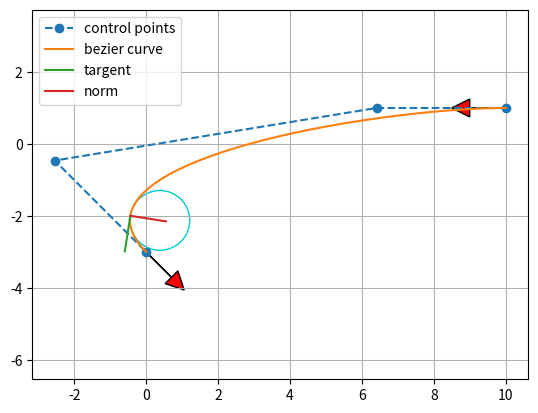

Generate this figure with matplotlib:
#! /usr/bin/python3
# -*- coding: utf-8 -*-

"""

bezier planning (三阶贝塞尔曲线规划)
[redacted]

"""

import numpy as np
import math
import matplotlib.pyplot as plt
import scipy.special

# 贝赛尔曲线类(三阶以上)
class Bezier:
    def __init__(self, control_points):
        self.control_points_ = control_points  # 控制点
        self.n_ = len(control_points) - 1  # 贝赛尔曲线的阶数
        if self.n_ > 2:
            self.__calcd()  # 计算贝赛尔曲线一阶导数的控制点
            self.__calcdd()  # 计算贝赛尔曲线二阶导数的控制点

    # 获取贝赛尔曲线特定位置
    def calcPosition(self, t):
        position = np.zeros(2)
        for i in range(0, self.n_ + 1):
            position += self.__calcBezierCoefficient(self.n_, i, t) * self.control_points_[i]
        return position
    
    # 获取贝赛尔曲线特定导数
    def calcd(self, t):
        d = np.zeros(2)
        for i in range(0, self.n_):
            d += self.__calcBezierCoefficient(self.n_ - 1, i, t) * self.control_points_d_[i]
        return d
    
    # 获取贝赛尔曲线特定二阶导数
    def calcdd(self, t):
        dd = np.zeros(2)
        for i in range(0, self.n_ - 1):
            dd += self.__calcBezierCoefficient(self.n_ - 2, i, t) * self.control_points_dd_[i]
        return dd
    
    # 计算对应的bezier系数
    def __calcBezierCoefficient(self, n, i, t):
        return scipy.special.comb(n, i) * (1 - t) ** (n - i) * t ** i
    
    # 计算贝赛尔曲线一阶导数的控制点
    def __calcd(self):
        self.control_points_d_ = []
        for i in range(0, self.n_):
            self.control_points_d_.append(self.n_ * (self.control_points_[i + 1] - self.control_points_[i]))
        self.control_points_d_ = np.array(self.control_points_d_)
    
    # 计算贝赛尔曲线二阶导数控制点
    def __calcdd(self):
        self.control_points_dd_ = []
        for i in range(0, self.n_ - 1):
            self.control_points_dd_.append((self.n_ - 1) * (self.control_points_d_[i + 1] - self.control_points_d_[i]))
        self.control_points_dd_ = np.array(self.control_points_dd_)

# 生成三阶贝赛尔曲线的四个控制点
def generateControlPoints(start_x, start_y, start_yaw, end_x, end_y, end_yaw, offset):
    # 起点到终点的距离
    distance = np.sqrt((end_x - start_x) ** 2 + (end_y - start_y) ** 2)
    # 起点
    control_points = [[start_x, start_y]]
    # 起点切线控制点
    control_points.append([start_x + np.cos(start_yaw) * distance / offset, start_y + np.sin(start_yaw) * distance / offset])
    # 终点切线控制点
    control_points.append([end_x - np.cos(end_yaw) * distance / offset, end_y - np.sin(end_yaw) * distance / offset])
    # 终点
    control_points.append([end_x, end_y])
    return np.array(control_points)

# 生成三阶贝赛尔曲线
def generateBezier(start_x, start_y, start_yaw, end_x, end_y, end_yaw, offset):
    # 第一步根据输入信息生成三阶贝赛尔曲线控制点，因此控制点的数量为四个
    control_points = generateControlPoints(start_x, start_y, start_yaw, end_x, end_y, end_yaw, offset)
    # 构造贝赛尔曲线
    bezier_curve = Bezier(control_points)

    return bezier_curve, control_points

# 计算曲率
def calcKappa(dx, dy, ddx, ddy):
    return (dx * ddy - dy * ddx) / math.pow(dx ** 2 + dy ** 2, 1.5)

# 可视化朝向
def plotArrow(x, y, yaw, length=1.0, width=0.5, fc="r", ec="k"):  # pragma: no cover
    """Plot arrow."""
    if not isinstance(x, float):
        for (ix, iy, iyaw) in zip(x, y, yaw):
            plot_arrow(ix, iy, iyaw)
    else:
        plt.arrow(x, y, length * np.cos(yaw), length * np.sin(yaw),
                  fc=fc, ec=ec, head_width=width, head_length=width)
        plt.plot(x, y)

# 主函数
def main():
    # 初始化起点
    start_x = 10.0  # [m]
    start_y = 1.0  # [m]
    start_yaw = np.radians(180.0)  # [rad]

    end_x = -0.0  # [m]
    end_y = -3.0  # [m]
    end_yaw = np.radians(-45.0)  # [rad]
    offset = 3.0  # 控制点的等分数
    bezier_curve, control_points = generateBezier(start_x, start_y, start_yaw, end_x, end_y, end_yaw, offset)

    # 得到贝赛尔曲线的采样
    sample_number = 100
    samples = np.linspace(0, 1, sample_number)
    curve_points = []
    for sample in samples:
        curve_points.append(bezier_curve.calcPosition(sample))
    curve_points = np.array(curve_points)
    # 贝赛尔曲线特定点信息
    special_sample = 0.86
    # 计算此点的位置
    point = bezier_curve.calcPosition(special_sample)
    # 计算此点的朝向
    point_d = bezier_curve.calcd(special_sample)
    point_d_norm = point_d / np.linalg.norm(point_d, 2)
    # 计算此点的切向单位向量
    targent = np.array([point, point + point_d_norm])
    # 计算此点的法向单位向量
    norm = np.array([point, point + np.array([- point_d_norm[1], point_d_norm[0]])])
    # 计算此点的曲率半径
    point_dd = bezier_curve.calcdd(special_sample)
    point_kappa = calcKappa(point_d[0], point_d[1], point_dd[0], point_dd[1])
    radius = 1.0 / point_kappa
    # 计算圆心位置
    circular_center = point + radius * np.array([- point_d_norm[1], point_d_norm[0]])
    circle = plt.Circle(tuple(circular_center), radius, color=(0, 0.8, 0.8), fill=False, linewidth=1)

    # 可视化
    fig, ax = plt.subplots()
    # 可视化控制点
    ax.plot(control_points.T[0], control_points.T[1], '--o', label = 'control points')
    # 可视化贝赛尔曲线
    ax.plot(curve_points.T[0], curve_points.T[1], label = 'bezier curve')
    # 可视化曲率圆
    ax.add_artist(circle)
    # 可视化特定点的切向单位向量
    ax.plot(targent.T[0], targent.T[1], label = 'targent')
    # 可视化特定点的法向单位向量
    ax.plot(norm.T[0], norm.T[1], label = 'norm')
    # 可视化起点和终点朝向
    plotArrow(start_x, start_y, start_yaw)
    plotArrow(end_x, end_y, end_yaw)
    ax.legend()
    ax.axis("equal")
    ax.grid(True)
    plt.show()

if __name__ == "__main__":
    main()